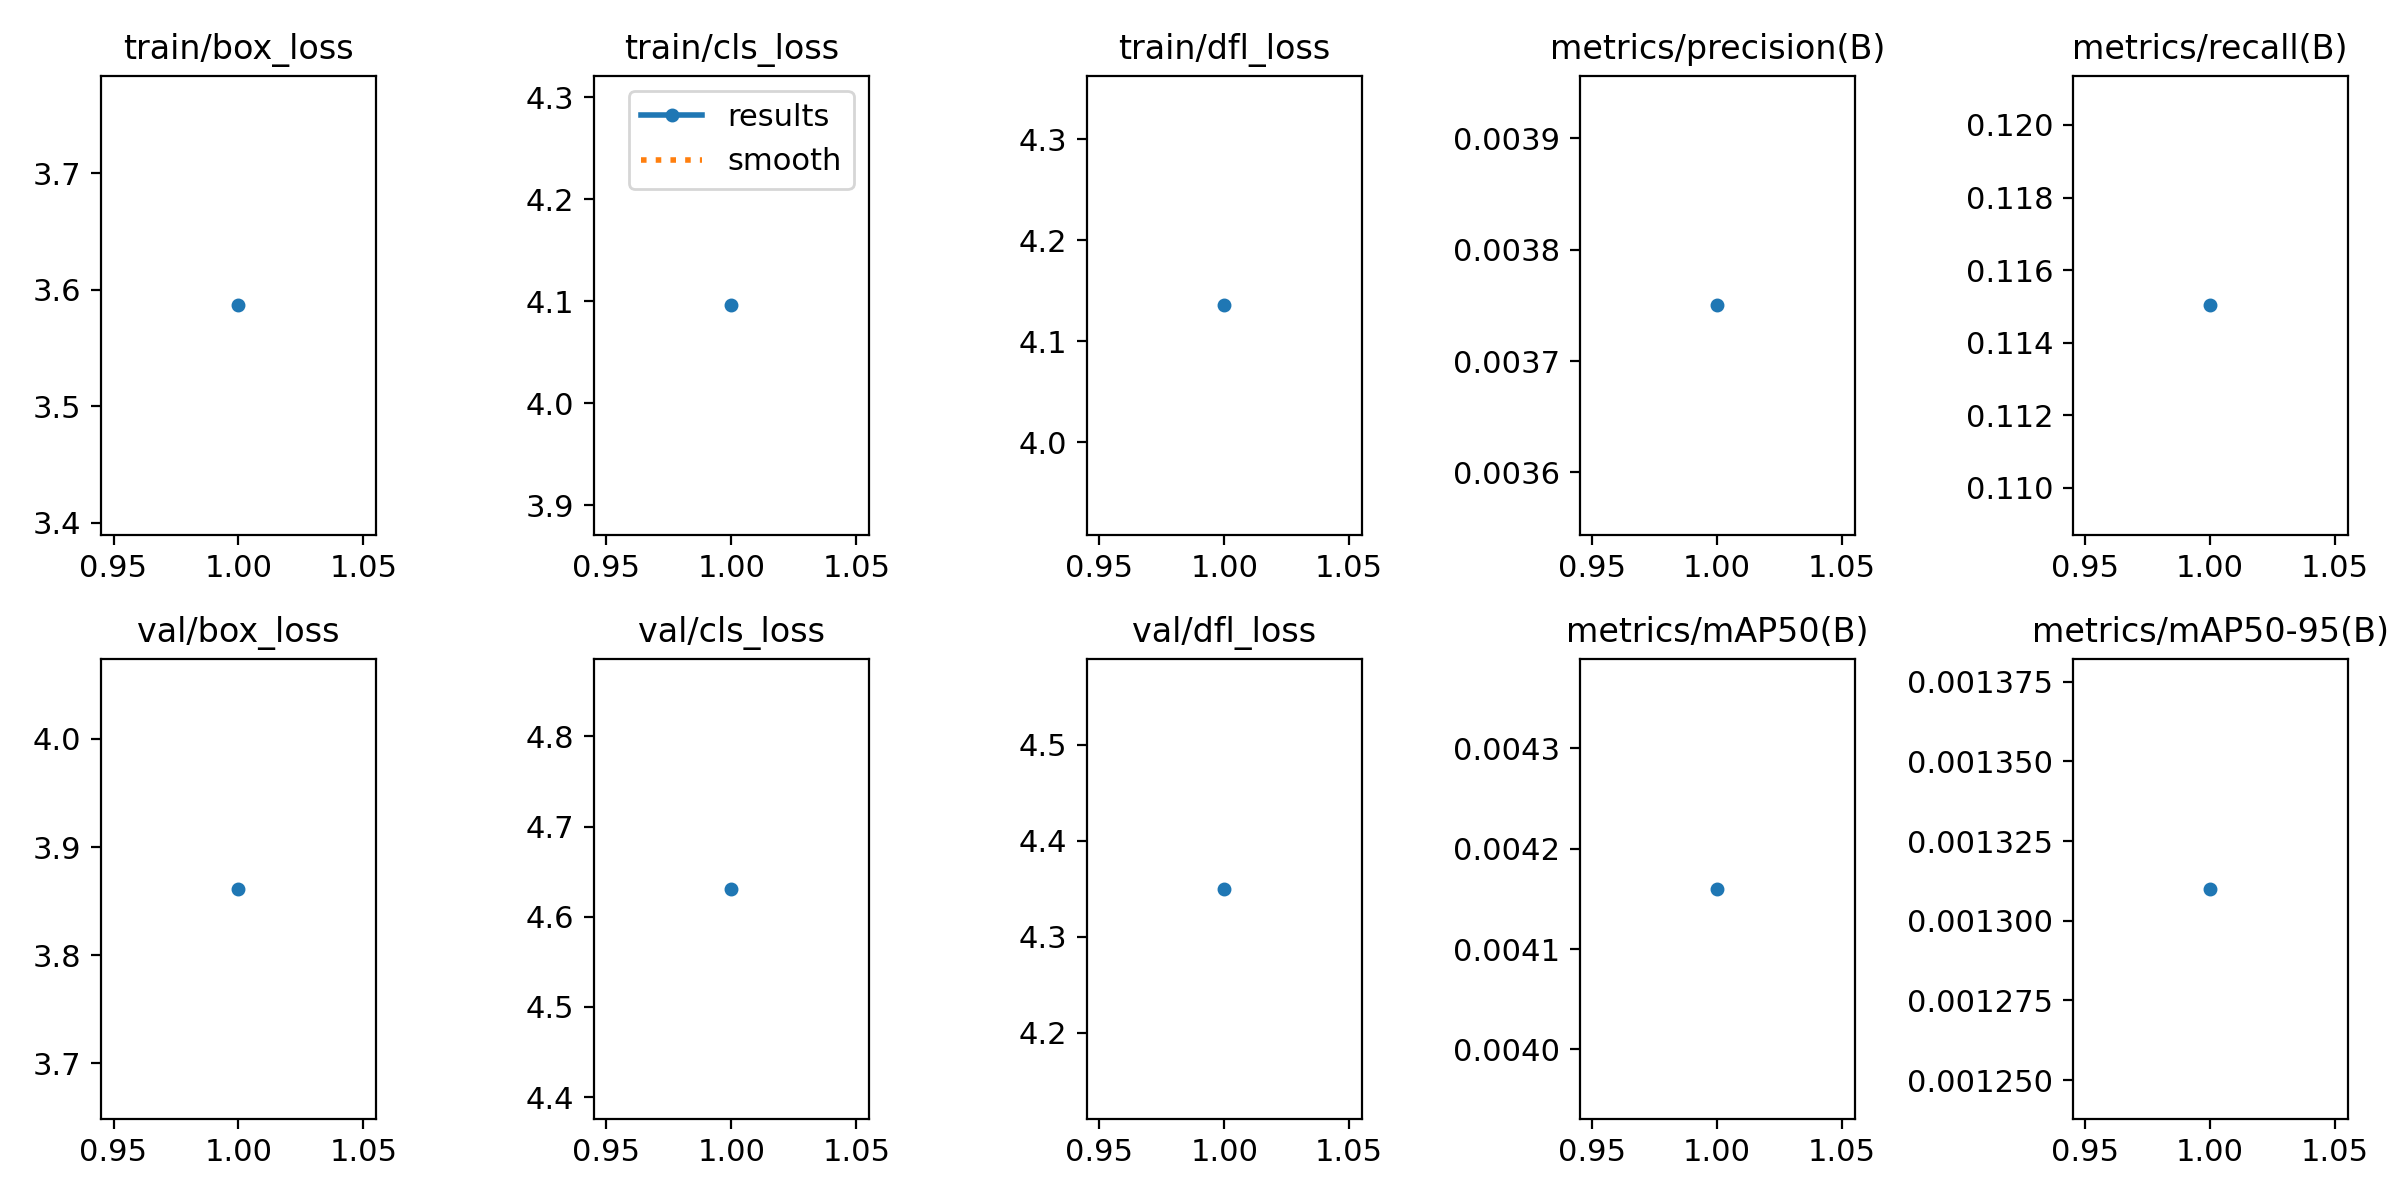

The data file committed next to this chart (first rows):
epoch, train/box_loss, train/cls_loss, train/dfl_loss, metrics/precision(B), metrics/recall(B), metrics/mAP50(B), metrics/mAP50-95(B), val/box_loss, val/cls_loss, val/dfl_loss, lr/pg0, lr/pg1, lr/pg2
1, 3.587, 4.096, 4.136, 0.00375, 0.115, 0.00416, 0.00131, 3.861, 4.631, 4.35, 0.0003662, 0.0003662, 0.0003662
